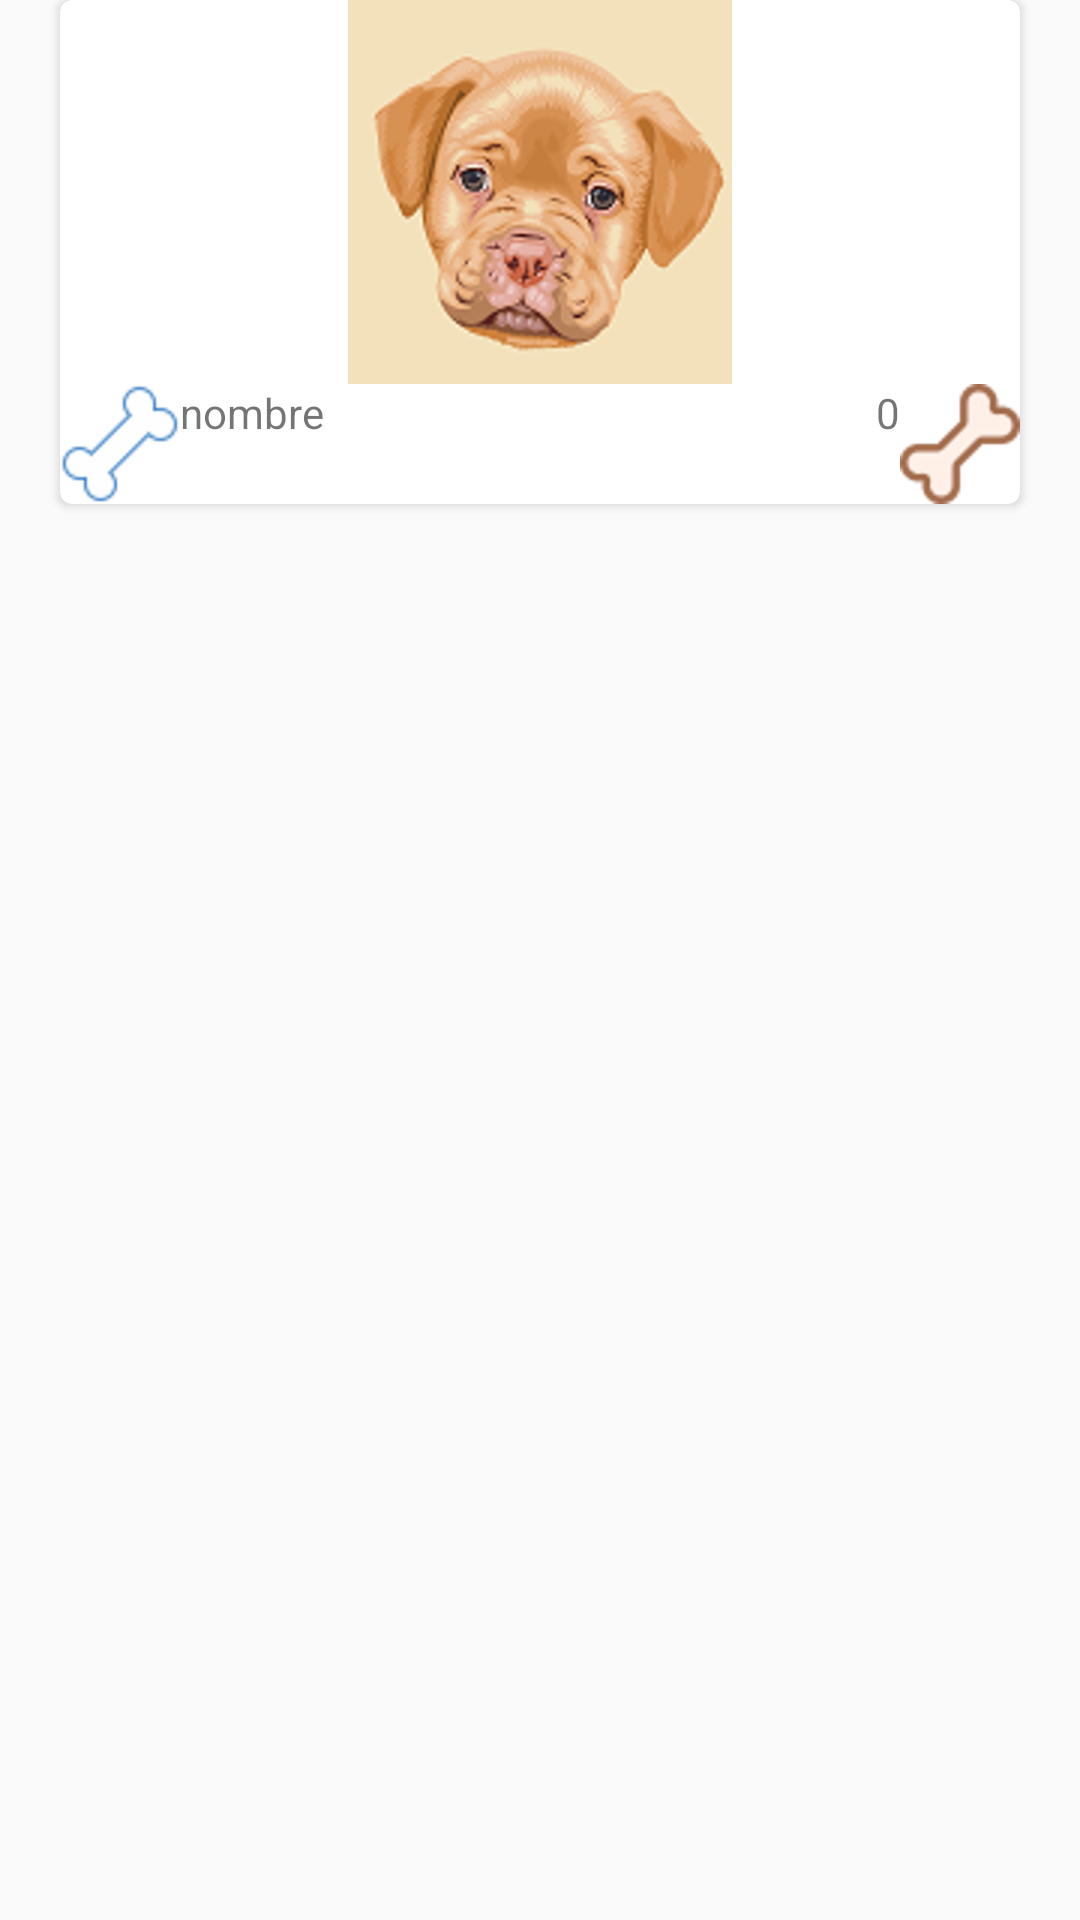

Android layout source for this screen:
<!-- AndroidManifest.xml: application theme AppTheme -->
<!-- res/layout/cardview_mascota.xml -->
<?xml version="1.0" encoding="utf-8"?>
<LinearLayout xmlns:android="http://schemas.android.com/apk/res/android"
    android:layout_width="match_parent"
    android:layout_height="wrap_content"
    android:orientation="vertical"
    xmlns:app="http://schemas.android.com/apk/res-auto">

    <androidx.cardview.widget.CardView
        android:id="@+id/cvMascota"
        android:layout_width="match_parent"
        android:layout_height="wrap_content"
        android:layout_marginLeft="@dimen/marginLeft"
        android:layout_marginRight="@dimen/marginRight"
        android:layout_marginBottom="@dimen/marginBottom"
        app:cardCornerRadius="4dp">
        <LinearLayout
            android:layout_width="match_parent"
            android:layout_height="wrap_content"
            android:orientation="vertical">
            <ImageView
                android:id="@+id/imgFoto"
                android:layout_width="match_parent"
                android:layout_height="wrap_content"
                android:src="@drawable/mascota04"
                />
            <RelativeLayout
                android:layout_width="wrap_content"
                android:layout_height="wrap_content"
                android:orientation="horizontal">
                <RelativeLayout
                    android:id="@+id/nombre"
                    android:layout_width="match_parent"
                    android:layout_height="wrap_content"
                    android:orientation="horizontal"
                    android:layout_alignParentLeft="true">

                    <ImageView
                        android:layout_width="wrap_content"
                        android:layout_height="wrap_content"
                        android:id="@+id/imgHuesoBlanco"
                        android:src="@drawable/huesoblanco"/>
                    <TextView
                        android:layout_width="wrap_content"
                        android:layout_height="wrap_content"
                        android:id="@+id/tvNombre"
                        android:layout_toRightOf="@id/imgHuesoBlanco"
                        android:text="nombre"
                        >
                    </TextView>

                </RelativeLayout>
                <RelativeLayout
                    android:layout_width="wrap_content"
                    android:layout_height="wrap_content"
                    android:orientation="horizontal"
                    android:layout_alignRight="@id/nombre">
                    <TextView
                        android:layout_width="wrap_content"
                        android:layout_height="wrap_content"
                        android:id="@+id/tvMeGusta"
                        android:text="0"
                        >
                    </TextView>
                    <ImageView
                        android:layout_width="wrap_content"
                        android:layout_height="wrap_content"
                        android:src="@drawable/huesocafe"
                        android:layout_toRightOf="@id/tvMeGusta"/>
                </RelativeLayout>
            </RelativeLayout>
        </LinearLayout>

    </androidx.cardview.widget.CardView>

</LinearLayout>
<!-- resources referenced by this layout -->
<resources>
  <dimen name="marginBottom">10dp</dimen>
  <dimen name="marginLeft">20dp</dimen>
  <dimen name="marginRight">20dp</dimen>
  <!-- drawable huesoblanco: png bitmap (drawable-xxhdpi, 6286 bytes) -->
  <!-- drawable huesocafe: png bitmap (drawable-hdpi, 3302 bytes) -->
  <!-- drawable mascota04: png bitmap (drawable-hdpi, 44569 bytes) -->
  <style name="AppTheme" parent="Theme.AppCompat.Light.DarkActionBar">
          
          <item name="colorPrimary">@color/colorPrimary</item>
          <item name="colorPrimaryDark">@color/colorPrimaryDark</item>
          <item name="colorAccent">@color/colorAccent</item>
      </style>
  <color name="colorPrimary">#FFC107</color>
  <color name="colorPrimaryDark">#FFA000</color>
  <color name="colorAccent">#FF4081</color>
</resources>
